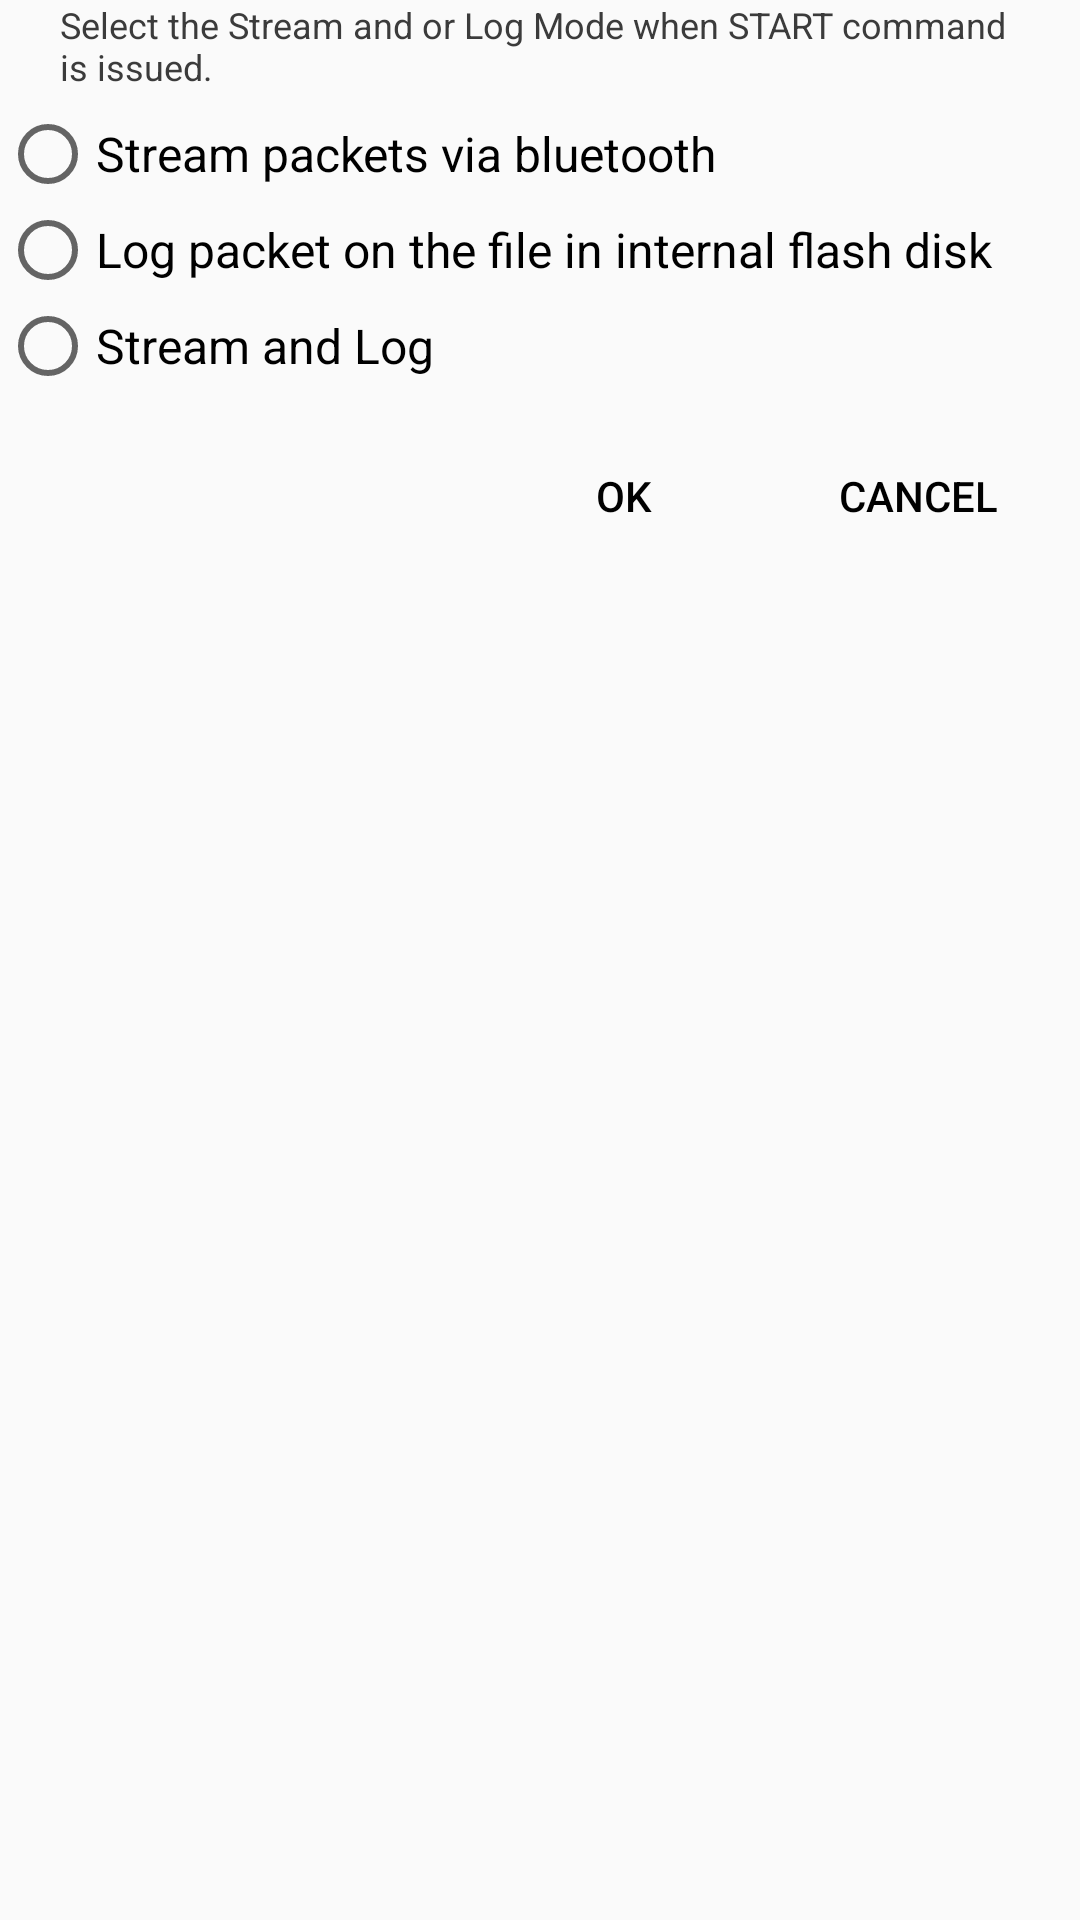

Write the Android layout XML for this screen, with the resource values it uses.
<!-- AndroidManifest.xml: application theme AppTheme -->
<!-- res/layout/dialog_streamlog.xml -->
<?xml version="1.0" encoding="utf-8"?>
<ScrollView xmlns:android="http://schemas.android.com/apk/res/android"
    android:layout_width="match_parent"
    android:layout_height="wrap_content">

    <LinearLayout
        android:layout_width="match_parent"
        android:layout_height="wrap_content"
        android:orientation="vertical">

        <TextView
            style="@style/settingsInfo"
            android:text="Select the Stream and or Log Mode when START command is issued." />


        <LinearLayout
            android:id="@+id/lyVerifyCode"
            android:layout_width="match_parent"
            android:layout_height="match_parent"
            android:layout_marginTop="5dp"
            android:orientation="vertical"
            android:visibility="visible">

            <RadioGroup
                android:layout_width="match_parent"
                android:layout_height="wrap_content">

                <RadioButton
                    android:id="@+id/rbBluetooth"
                    android:layout_width="match_parent"
                    android:layout_height="wrap_content"
                    android:text="Stream packets via bluetooth"

                    />

                <RadioButton
                    android:id="@+id/rbLogToDisk"
                    android:layout_width="match_parent"
                    android:layout_height="wrap_content"
                    android:text="Log packet on the file in internal flash disk" />

                <RadioButton
                    android:id="@+id/rbStreamAndLog"
                    android:layout_width="match_parent"
                    android:layout_height="wrap_content"
                    android:text="Stream and Log" />


            </RadioGroup>

            <LinearLayout
                android:layout_width="match_parent"
                android:layout_height="wrap_content"
                android:layout_marginRight="10dp"
                android:layout_marginTop="10dp"
                android:gravity="right"
                android:orientation="horizontal">

                <Button
                    android:id="@+id/btnStreamOk"
                    style="@style/DialogButton"
                    android:layout_gravity="right"
                    android:layout_marginRight="10dp"
                    android:layout_marginTop="5dp"

                    android:text="OK" />

                <Button
                    android:id="@+id/btnStreamCancel"
                    style="@style/DialogButton"
                    android:layout_gravity="right"
                    android:layout_marginTop="5dp"

                    android:text="Cancel" />
            </LinearLayout>

        </LinearLayout>


    </LinearLayout>


</ScrollView>
<!-- resources referenced by this layout -->
<resources>
  <style name="DialogButton" parent="Widget.AppCompat.Button.Borderless">
          <item name="android:layout_width">wrap_content</item>
          <item name="android:layout_height">wrap_content</item>
          <item name="android:textColor">@color/Black</item>
          <item name="android:textSize">14dp</item>
          <item name="android:colorControlHighlight">@color/Pink</item>
      </style>
  <style name="settingsInfo">
          <item name="android:layout_width">match_parent</item>
          <item name="android:layout_height">match_parent</item>
          <item name="android:layout_marginLeft">20dp</item>
          <item name="android:layout_marginRight">20dp</item>
          <item name="android:maxLines">3</item>
          <item name="android:textColor">@color/gray18</item>
          <item name="android:textSize">12dp</item>
      </style>
  <style name="AppTheme" parent="Theme.AppCompat.Light.DarkActionBar">
          <item name="android:textColor">@android:color/white</item>
          <item name="android:textSize">16sp</item>
          <item name="android:indeterminateTint">@android:color/white</item>
  
      </style>
  <color name="Black">#000000</color>
  <color name="Pink">#FFC0CB</color>
  <color name="gray18">#3B3B3B</color>
</resources>
